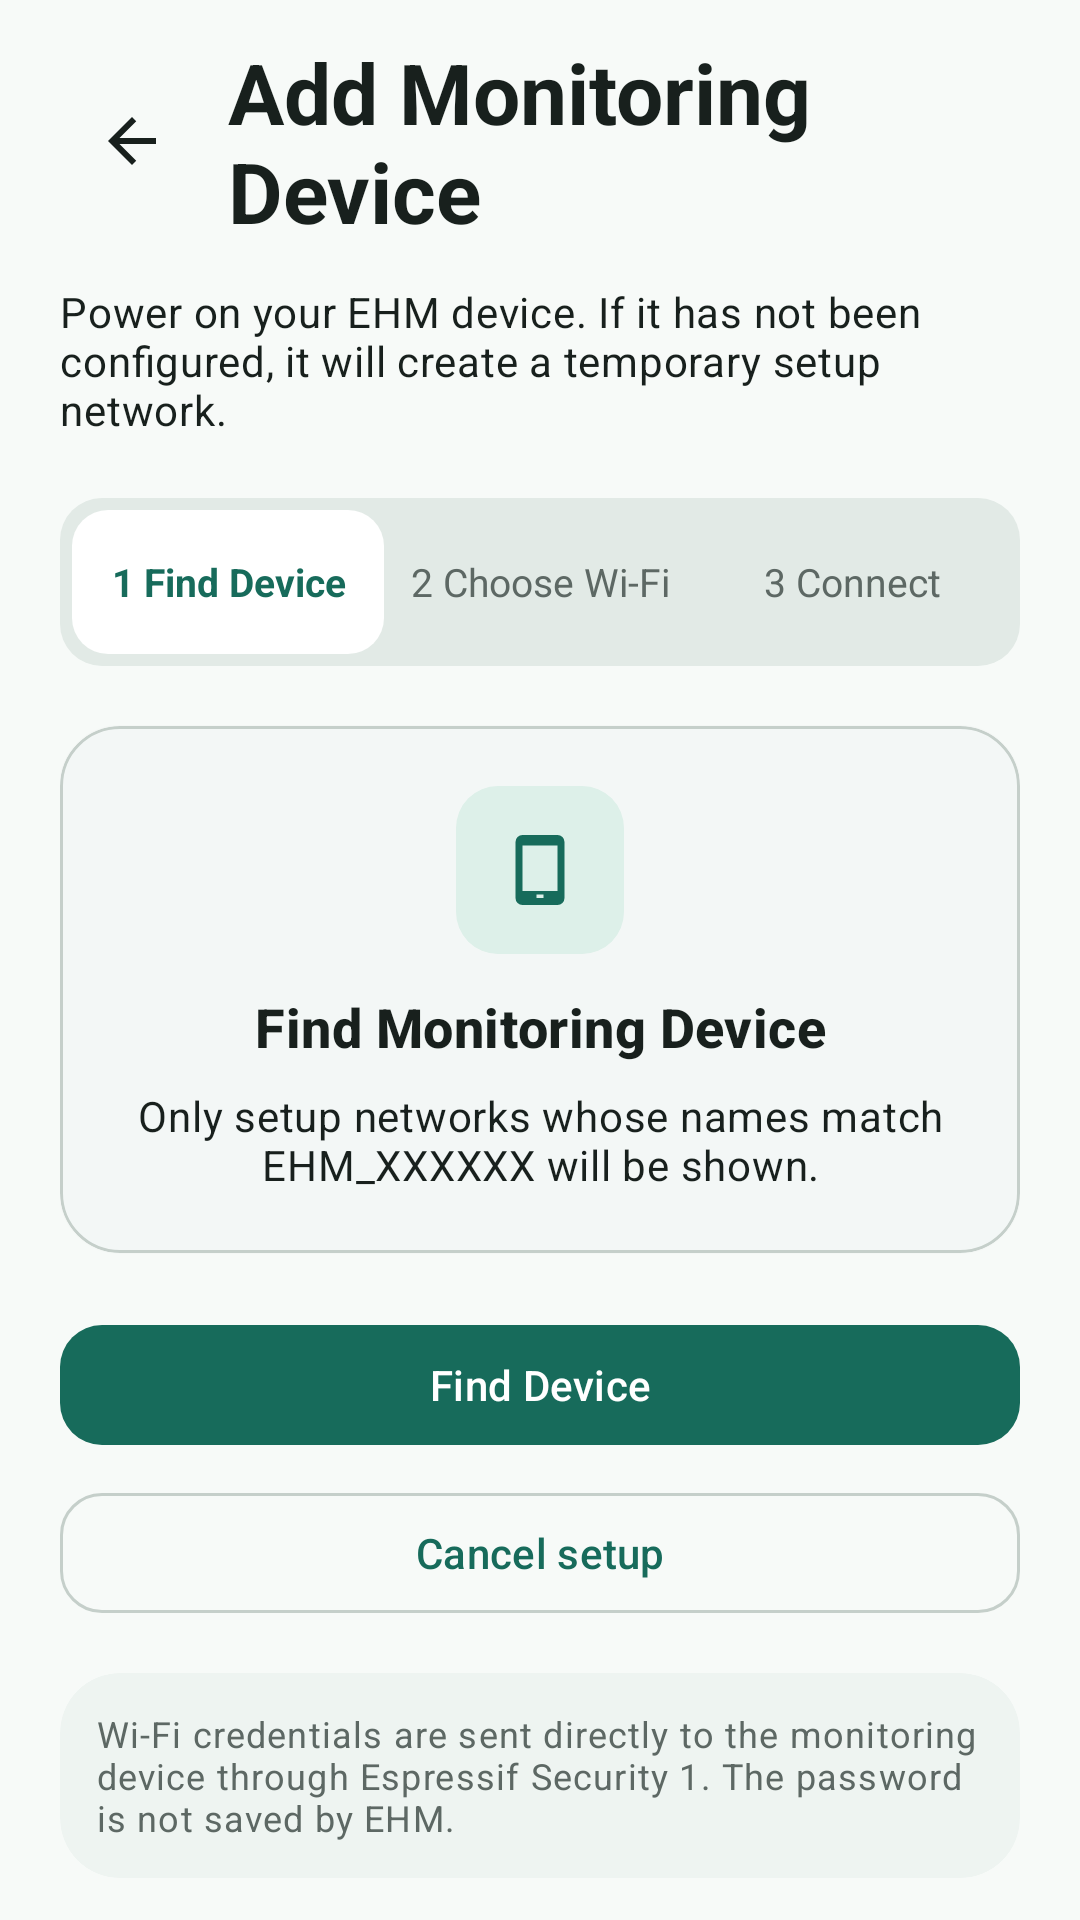

Reconstruct the res/layout file that produces this screen, plus the resources it refers to.
<!-- AndroidManifest.xml: application theme Theme.EnviroGuard -->
<!-- res/layout/fragment_connect.xml -->
<?xml version="1.0" encoding="utf-8"?>
<androidx.core.widget.NestedScrollView
    xmlns:android="http://schemas.android.com/apk/res/android"
    xmlns:app="http://schemas.android.com/apk/res-auto"
    xmlns:tools="http://schemas.android.com/tools"
    android:layout_width="match_parent"
    android:layout_height="match_parent"
    android:background="@color/ehm_background"
    android:fillViewport="true">

    <LinearLayout
        android:layout_width="match_parent"
        android:layout_height="wrap_content"
        android:orientation="vertical"
        android:paddingStart="@dimen/page_padding"
        android:paddingTop="@dimen/space_12"
        android:paddingEnd="@dimen/page_padding"
        android:paddingBottom="@dimen/space_32">

        <LinearLayout android:layout_width="match_parent" android:layout_height="wrap_content" android:gravity="center_vertical" android:orientation="horizontal">
            <ImageButton android:id="@+id/btnBackToSettings" android:layout_width="48dp" android:layout_height="48dp" android:background="?attr/selectableItemBackgroundBorderless" android:contentDescription="@string/setup_cancel_description" android:padding="12dp" android:src="@drawable/ic_arrow_back" app:tint="@color/ehm_on_surface" />
            <TextView android:id="@+id/tvSetupTitle" android:layout_width="0dp" android:layout_height="wrap_content" android:layout_marginStart="@dimen/space_8" android:layout_weight="1" android:text="@string/setup_add_title" android:textAppearance="@style/TextAppearance.EHM.PageTitle" />
        </LinearLayout>

        <TextView android:id="@+id/tvSetupIntroduction" android:layout_width="match_parent" android:layout_height="wrap_content" android:layout_marginTop="@dimen/space_12" android:text="@string/setup_add_intro" android:textAppearance="@style/TextAppearance.EHM.Body" />

        <LinearLayout android:layout_width="match_parent" android:layout_height="wrap_content" android:layout_marginTop="@dimen/space_20" android:background="@drawable/bg_tab_track" android:orientation="horizontal" android:padding="@dimen/space_4">
            <TextView android:id="@+id/tvStepFind" android:layout_width="0dp" android:layout_height="48dp" android:layout_weight="1" android:background="@drawable/bg_tab_active" android:gravity="center" android:text="@string/setup_step_find" android:textColor="@color/ehm_primary" android:textSize="13sp" android:textStyle="bold" />
            <TextView android:id="@+id/tvStepWifi" android:layout_width="0dp" android:layout_height="48dp" android:layout_weight="1" android:gravity="center" android:text="@string/setup_step_wifi" android:textColor="@color/ehm_on_surface_variant" android:textSize="13sp" />
            <TextView android:id="@+id/tvStepConnect" android:layout_width="0dp" android:layout_height="48dp" android:layout_weight="1" android:gravity="center" android:text="@string/setup_step_connect" android:textColor="@color/ehm_on_surface_variant" android:textSize="13sp" />
        </LinearLayout>

        <com.google.android.material.card.MaterialCardView style="@style/Widget.EHM.Card" android:layout_width="match_parent" android:layout_height="wrap_content" android:layout_marginTop="@dimen/space_20">
            <LinearLayout android:layout_width="match_parent" android:layout_height="wrap_content" android:gravity="center_horizontal" android:orientation="vertical" android:padding="@dimen/space_20">
                <ImageView android:layout_width="56dp" android:layout_height="56dp" android:background="@drawable/bg_icon_container" android:contentDescription="@string/setup_status_description" android:padding="14dp" android:src="@drawable/ic_device" app:tint="@color/ehm_primary" />
                <com.google.android.material.progressindicator.CircularProgressIndicator android:id="@+id/progressProvisioning" android:layout_width="36dp" android:layout_height="36dp" android:layout_marginTop="@dimen/space_12" android:indeterminate="true" android:visibility="gone" app:indicatorColor="@color/ehm_primary" tools:visibility="visible" />
                <TextView android:id="@+id/tvProvisioningStatusTitle" android:layout_width="wrap_content" android:layout_height="wrap_content" android:layout_marginTop="@dimen/space_12" android:gravity="center" android:text="@string/setup_find_title" android:textAppearance="@style/TextAppearance.EHM.SectionTitle" />
                <TextView android:id="@+id/tvProvisioningStatusDetail" android:layout_width="match_parent" android:layout_height="wrap_content" android:layout_marginTop="@dimen/space_8" android:gravity="center" android:text="@string/setup_find_detail" android:textAlignment="center" android:textAppearance="@style/TextAppearance.EHM.Body" />
            </LinearLayout>
        </com.google.android.material.card.MaterialCardView>

        <LinearLayout android:id="@+id/deviceSection" android:layout_width="match_parent" android:layout_height="wrap_content" android:layout_marginTop="@dimen/space_24" android:orientation="vertical" android:visibility="gone" tools:visibility="visible">
            <TextView android:layout_width="wrap_content" android:layout_height="wrap_content" android:text="@string/setup_devices_title" android:textAppearance="@style/TextAppearance.EHM.SectionTitle" />
            <TextView android:layout_width="match_parent" android:layout_height="wrap_content" android:layout_marginTop="@dimen/space_4" android:text="@string/setup_devices_help" android:textAppearance="@style/TextAppearance.EHM.Support" />
            <LinearLayout android:id="@+id/deviceContainer" android:layout_width="match_parent" android:layout_height="wrap_content" android:layout_marginTop="@dimen/space_8" android:orientation="vertical" />
        </LinearLayout>

        <LinearLayout android:id="@+id/networkSection" android:layout_width="match_parent" android:layout_height="wrap_content" android:layout_marginTop="@dimen/space_24" android:orientation="vertical" android:visibility="gone" tools:visibility="visible">
            <TextView android:layout_width="wrap_content" android:layout_height="wrap_content" android:text="@string/setup_choose_wifi_title" android:textAppearance="@style/TextAppearance.EHM.SectionTitle" />
            <TextView android:layout_width="match_parent" android:layout_height="wrap_content" android:layout_marginTop="@dimen/space_4" android:text="@string/setup_choose_wifi_help" android:textAppearance="@style/TextAppearance.EHM.Support" />
            <LinearLayout android:id="@+id/networkContainer" android:layout_width="match_parent" android:layout_height="wrap_content" android:layout_marginTop="@dimen/space_8" android:orientation="vertical" />
        </LinearLayout>

        <com.google.android.material.card.MaterialCardView android:id="@+id/credentialsCard" style="@style/Widget.EHM.Card" android:layout_width="match_parent" android:layout_height="wrap_content" android:layout_marginTop="@dimen/space_20" android:visibility="gone" tools:visibility="visible">
            <LinearLayout android:layout_width="match_parent" android:layout_height="wrap_content" android:orientation="vertical" android:padding="@dimen/card_padding">
                <TextView android:layout_width="wrap_content" android:layout_height="wrap_content" android:text="@string/setup_connect_title" android:textAppearance="@style/TextAppearance.EHM.CardTitle" />
                <TextView android:id="@+id/tvSelectedNetwork" android:layout_width="match_parent" android:layout_height="wrap_content" android:layout_marginTop="@dimen/space_8" android:textAppearance="@style/TextAppearance.EHM.Body" tools:text="Home Wi-Fi" />
                <com.google.android.material.textfield.TextInputLayout android:id="@+id/inputWifiPassword" style="@style/Widget.Material3.TextInputLayout.OutlinedBox" android:layout_width="match_parent" android:layout_height="wrap_content" android:layout_marginTop="@dimen/space_16" android:hint="@string/setup_wifi_password" app:endIconMode="password_toggle">
                    <com.google.android.material.textfield.TextInputEditText android:id="@+id/editWifiPassword" android:layout_width="match_parent" android:layout_height="wrap_content" android:imeOptions="actionDone" android:importantForAutofill="no" android:inputType="textPassword" android:saveEnabled="false" />
                </com.google.android.material.textfield.TextInputLayout>
                <com.google.android.material.button.MaterialButton android:id="@+id/btnProvisionCredentials" style="@style/Widget.EHM.Button.Filled" android:layout_width="match_parent" android:layout_height="wrap_content" android:layout_marginTop="@dimen/space_16" android:text="@string/setup_connect_button" />
            </LinearLayout>
        </com.google.android.material.card.MaterialCardView>

        <com.google.android.material.button.MaterialButton android:id="@+id/btnPrimaryAction" style="@style/Widget.EHM.Button.Filled" android:layout_width="match_parent" android:layout_height="wrap_content" android:layout_marginTop="@dimen/space_20" android:text="@string/setup_find_button" />
        <com.google.android.material.button.MaterialButton android:id="@+id/btnSecondaryAction" style="@style/Widget.EHM.Button.Outlined" android:layout_width="match_parent" android:layout_height="wrap_content" android:layout_marginTop="@dimen/space_8" android:text="@string/setup_cancel_button" />
        <com.google.android.material.card.MaterialCardView style="@style/Widget.EHM.Card.Tonal" android:layout_width="match_parent" android:layout_height="wrap_content" android:layout_marginTop="@dimen/space_16"><TextView android:id="@+id/tvSecurityNote" android:layout_width="match_parent" android:layout_height="wrap_content" android:padding="@dimen/space_12" android:text="@string/setup_security_note" android:textAppearance="@style/TextAppearance.EHM.Support" /></com.google.android.material.card.MaterialCardView>
    </LinearLayout>
</androidx.core.widget.NestedScrollView>
<!-- resources referenced by this layout -->
<resources>
  <color name="ehm_background">#F7FAF8</color>
  <color name="ehm_on_surface">#18201D</color>
  <color name="ehm_on_surface_variant">#5D6864</color>
  <color name="ehm_primary">#176B5B</color>
  <dimen name="card_padding">16dp</dimen>
  <dimen name="page_padding">20dp</dimen>
  <dimen name="space_12">12dp</dimen>
  <dimen name="space_16">16dp</dimen>
  <dimen name="space_20">20dp</dimen>
  <dimen name="space_24">24dp</dimen>
  <dimen name="space_32">32dp</dimen>
  <dimen name="space_4">4dp</dimen>
  <dimen name="space_8">8dp</dimen>
  <string name="setup_add_intro">Power on your EHM device. If it has not been configured, it will create a temporary setup network.</string>
  <string name="setup_add_title">Add Monitoring Device</string>
  <string name="setup_cancel_button">Cancel setup</string>
  <string name="setup_cancel_description">Cancel device setup</string>
  <string name="setup_choose_wifi_help">These networks were scanned by the monitoring device.</string>
  <string name="setup_choose_wifi_title">Choose Wi-Fi</string>
  <string name="setup_connect_button">Connect device to Wi-Fi</string>
  <string name="setup_connect_title">Connect Monitoring Device</string>
  <string name="setup_devices_help">Select the setup network created by your device.</string>
  <string name="setup_devices_title">Monitoring Devices</string>
  <string name="setup_find_button">Find Device</string>
  <string name="setup_find_detail">Only setup networks whose names match EHM_XXXXXX will be shown.</string>
  <string name="setup_find_title">Find Monitoring Device</string>
  <string name="setup_security_note">Wi-Fi credentials are sent directly to the monitoring device through Espressif Security 1. The password is not saved by EHM.</string>
  <string name="setup_status_description">Monitoring device setup status</string>
  <string name="setup_step_connect">3  Connect</string>
  <string name="setup_step_find">1  Find Device</string>
  <string name="setup_step_wifi">2  Choose Wi-Fi</string>
  <string name="setup_wifi_password">Wi-Fi password</string>
  <style name="TextAppearance.EHM.Body" parent="TextAppearance.Material3.BodyMedium">
          <item name="android:textSize">14sp</item>
          <item name="android:textColor">@color/ehm_on_surface</item>
      </style>
  <style name="TextAppearance.EHM.CardTitle" parent="TextAppearance.Material3.TitleSmall">
          <item name="android:textSize">15sp</item>
          <item name="android:textColor">@color/ehm_on_surface</item>
      </style>
  <style name="TextAppearance.EHM.Support" parent="TextAppearance.Material3.BodySmall">
          <item name="android:textSize">12sp</item>
          <item name="android:textColor">@color/ehm_on_surface_variant</item>
      </style>
  <style name="Widget.EHM.Button.Filled" parent="Widget.Material3.Button">
          <item name="cornerRadius">@dimen/control_radius</item>
          <item name="android:minHeight">48dp</item>
      </style>
  <style name="Widget.EHM.Button.Outlined" parent="Widget.Material3.Button.OutlinedButton">
          <item name="cornerRadius">@dimen/control_radius</item>
          <item name="android:minHeight">48dp</item>
      </style>
  <style name="Theme.EnviroGuard" parent="Base.Theme.EnviroGuard" />
  <color name="ehm_icon_container">#DDF0E9</color>
  <color name="ehm_surface">#FFFFFF</color>
  <color name="ehm_surface_variant">#E2EAE6</color>
  <dimen name="control_radius">14dp</dimen>
  <dimen name="card_radius">20dp</dimen>
  <color name="ehm_outline">#C5CFCA</color>
  <color name="ehm_surface_tonal">#EEF4F1</color>
  <color name="ehm_on_primary">#FFFFFF</color>
  <color name="ehm_primary_container">#D3F2E8</color>
  <color name="ehm_on_primary_container">#0B3B32</color>
  <color name="ehm_secondary">#4F635D</color>
  <color name="ehm_error">#B3261E</color>
</resources>
